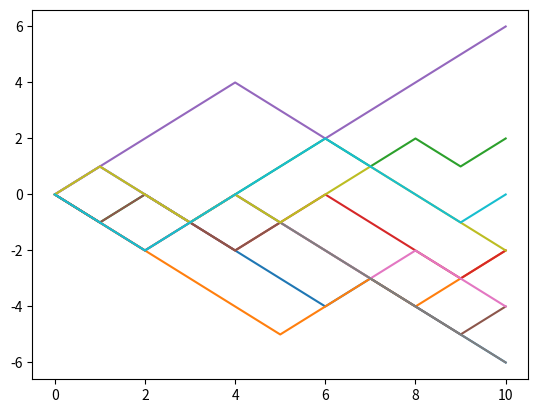

Generate this figure with matplotlib:
# encoding: utf-8
import random
import matplotlib.pyplot as plt

randomtimes = 10
# 隨機次數
numbers = 10
# 樣本數
passlist = [0]
# 歷程
d = {}
# 產生對應字典
x = [0]

for j in range(0, numbers):
    passlist = [0]  # 歸零
    x = [0]
    for i in range(0, randomtimes):
        a = random.randint(0, 99)
        x.append(x[i] + 1)
        if a <= 49:
            passlist.append(passlist[i] + 1)
        else:
            passlist.append(passlist[i] - 1)
    d[j] = passlist  # 把j號樣本放入字典

print("各樣本軌跡")
for n in range(0, numbers):
    plt.plot(x, d[n])

print('各樣本結果')
# 創造級距
# for k in range(0, numbers+1):
# x歸零
x = []
t = -float(numbers + 1)
for k in range(0, numbers + 1):
    x.append(0)
    for n in range(0, numbers):
        if float(d[n][randomtimes]) < t+1 and float(d[n][randomtimes]) > t:
            x[k] = x[k] + 1
    t = t+1.0

print(x)
